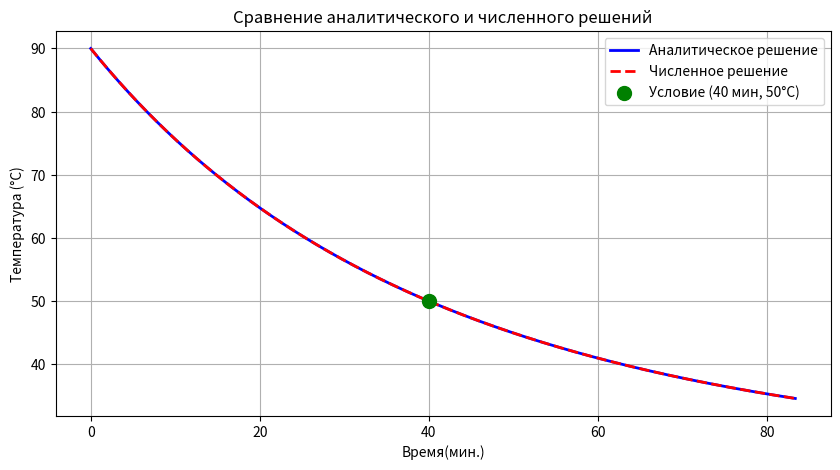

Here is the Python script that generated this plot:
"""
РЕШЕНИЕ ЗАДАЧИ ОБ ОСТЫВАНИИ ПЕРВОЙ КАСТРЮЛИ (ЗАДАЧА 2)
"""
import numpy as np
import matplotlib.pyplot as plt
from scipy.integrate import odeint

# === ПАРАМЕТРЫ ПЕРВОЙ КАСТРЮЛИ ===

T_delta = 273.15

V = 5e-3
m = 4 
c = 4200
T0 = 90
delta_t = 2400
T1 = 50
T_env = 25

# === ГЕОМЕТРИЯ ПЕРВОЙ КАСТРЮЛИ ===
R = (V/(2*np.pi))**(1/3)
S = 5*np.pi*(R**2)

# === ИДЕНТИФИКАЦИЯ λ ===
# k = ( S*λ(T_env_1 + T_delta) )/ mc

log_term = (T1 - T_env)/(T1 + T_delta) * (T0 + T_delta)/(T0 - T_env)
T_env_K_1 = T_env + T_delta

lambda_ = (-np.log(log_term) * m * c) / (T_env_K_1 * S * delta_t)

# === ФУНКЦИИ ДЛЯ ПОСТРОЕНИЯ ГРАФИКОВ ===

def T_analytical(t):
    """Аналитическое решение ОДУ с переменным коэффициентом k(T) = lambda*(T + T_delta)"""
    # Константа начальных условий
    X = (T0 - T_env) / (T0 + T_delta)
    
    # Эффективный показатель затухания
    mu = lambda_ * S * (T_env + T_delta) / (m * c)
    
    # Явная формула температуры
    exp_term = np.exp(-mu * t)
    T = (T_env + T_delta * X * exp_term) / (1 - X * exp_term)
    
    return T

def dT_dt(T,t):
    """Возвращает правую часть дифференциального уравнения"""
    term = -lambda_ * S / (m * c) * (T + T_delta) * (T - T_env)

    return term


def T_numeric(t_slice, func=dT_dt):
    """Численное решение дифференциального уравнения"""
    term = odeint(func=func,y0=T0, t=t_slice)

    return term


print(lambda_)

def main():
    t_slice = np.linspace(0, 5000, 500)
    # Строим график для аналитического решения
    plt.figure(figsize=(10, 5))
    plt.plot(t_slice/60, T_analytical(t_slice), 'b', label="Аналитическое решение", linewidth=2)
    plt.plot(t_slice/60, T_numeric(t_slice), 'r--', label="Численное решение", linewidth=2)

    plt.scatter([40], [50], color='green',zorder=2, s=100,label='Условие (40 мин, 50°C)')

    plt.xlabel("Время(мин.)")
    plt.ylabel("Температура (°C)")
    plt.grid()
    plt.legend()
    plt.title("Сравнение аналитического и численного решений")
    plt.show()

if __name__ == "__main__":
    main()
